Photos from the image-classification dataset "daun_dataset" in the GitHub repository Fadhil2000/daun_dataset. Its 2 classes are: daun jambubiji, daun seledri.

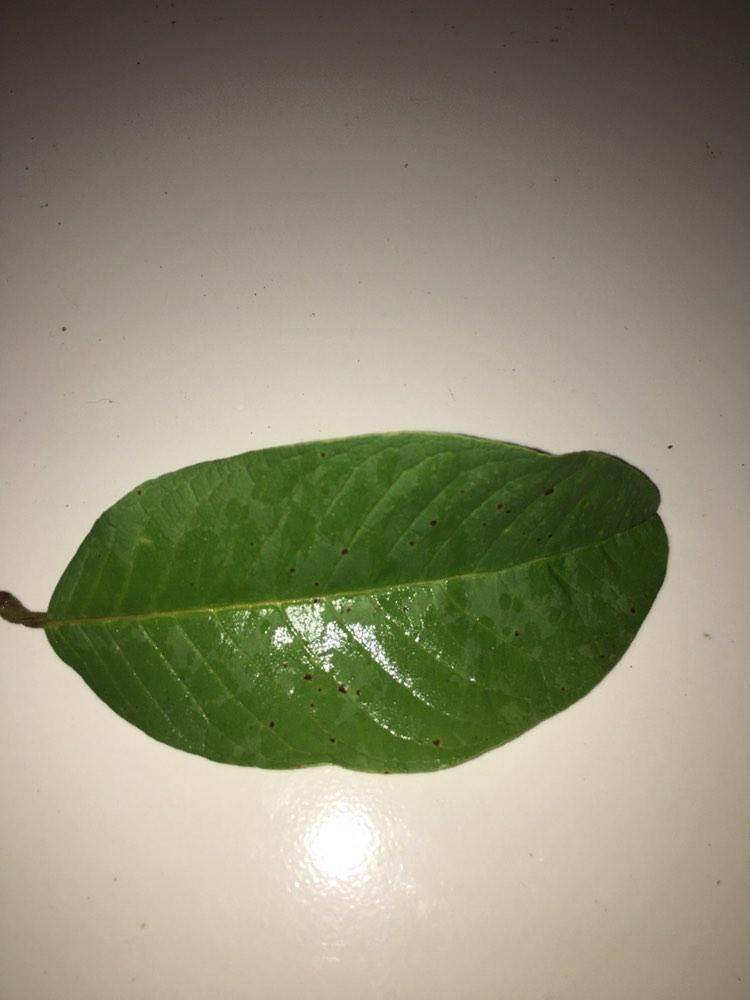
Label: daun jambubiji

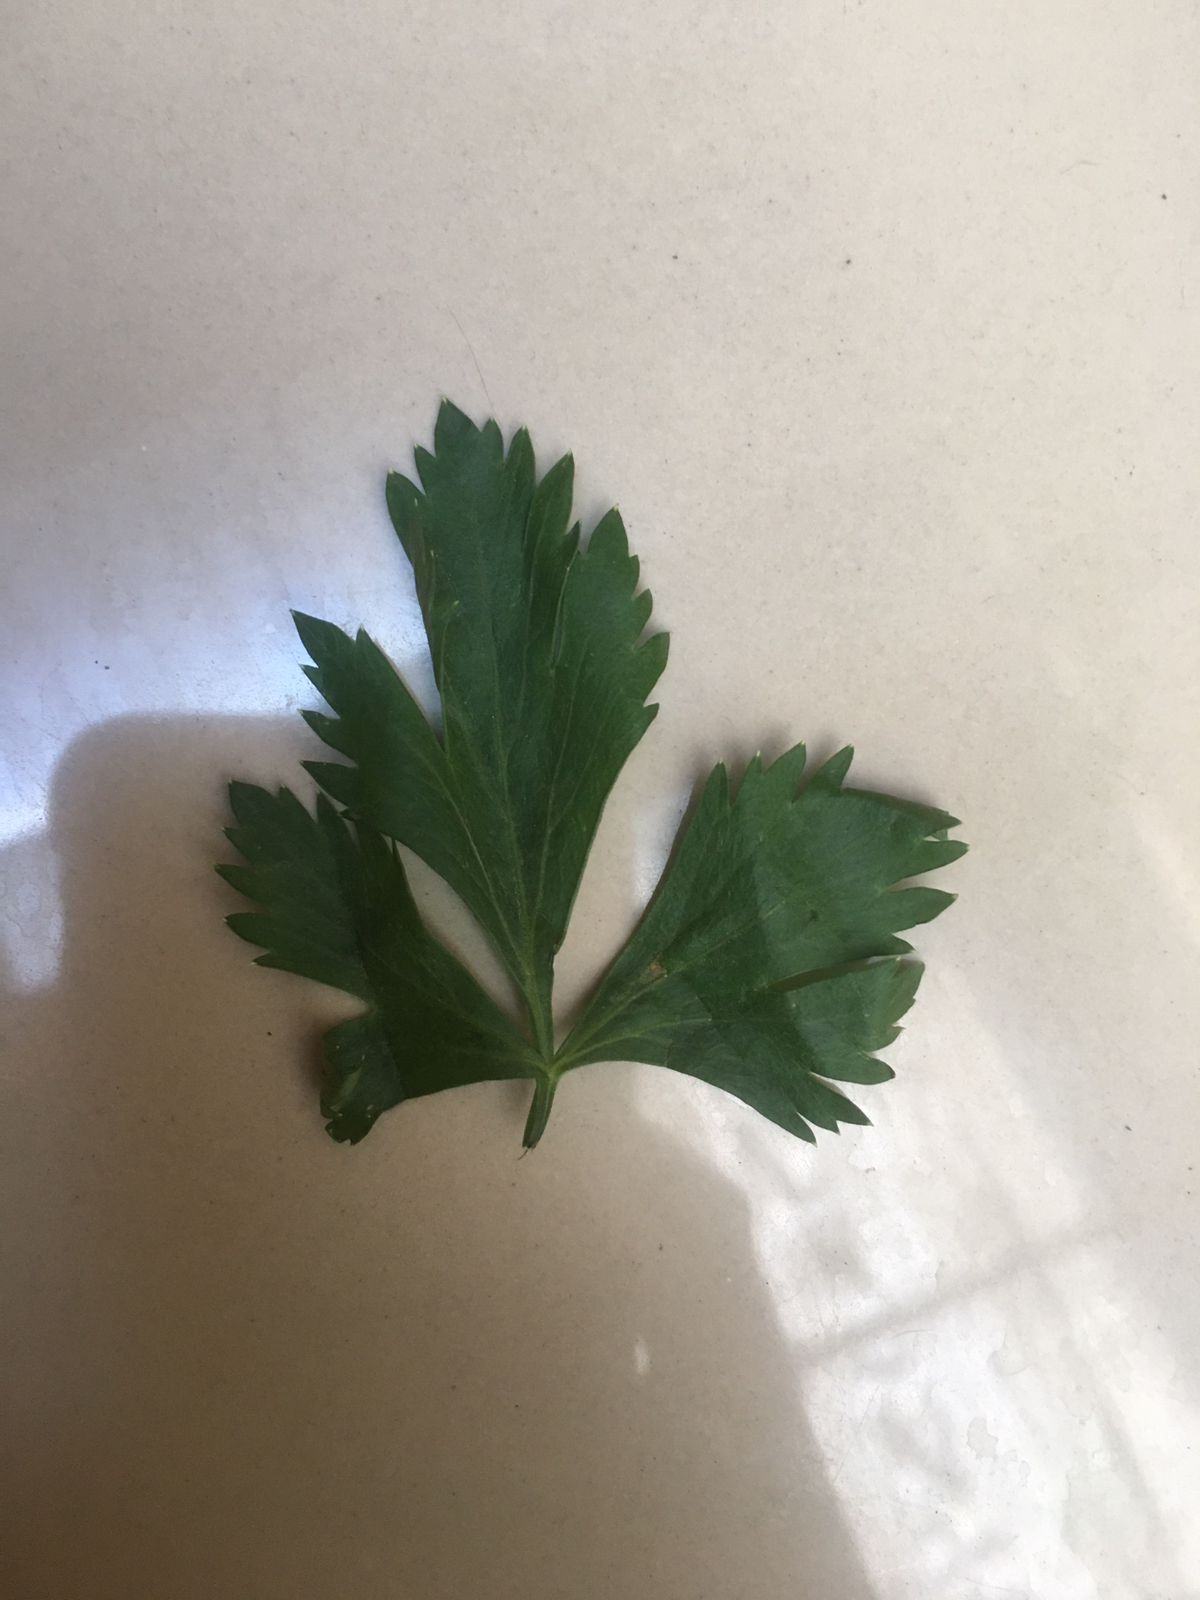
Label: daun seledri

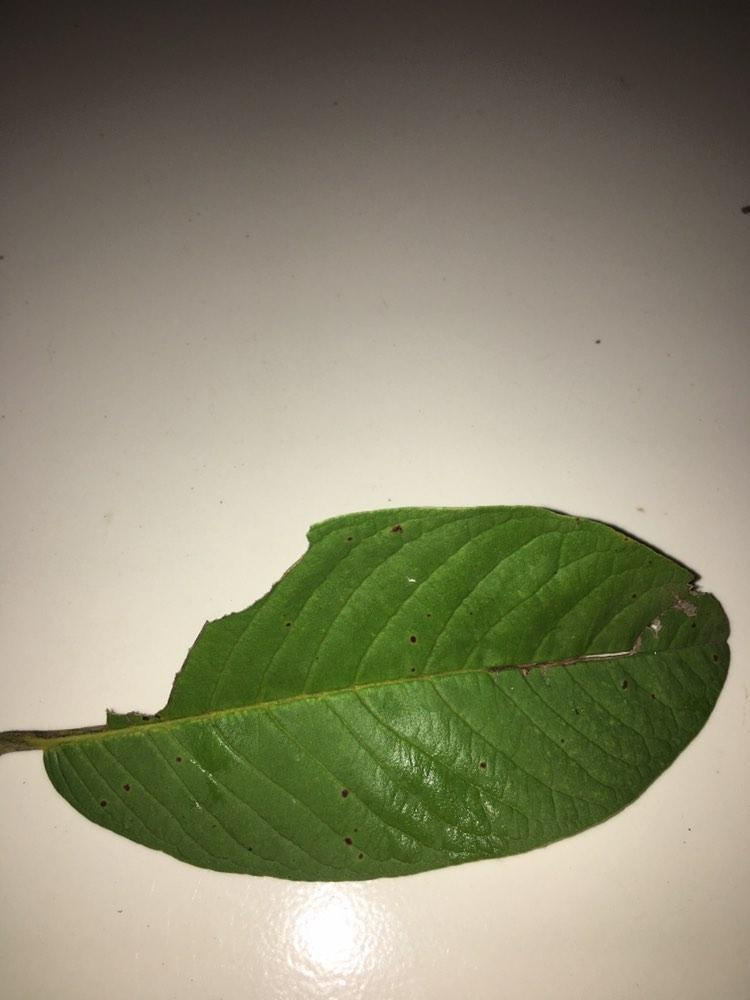
Label: daun jambubiji

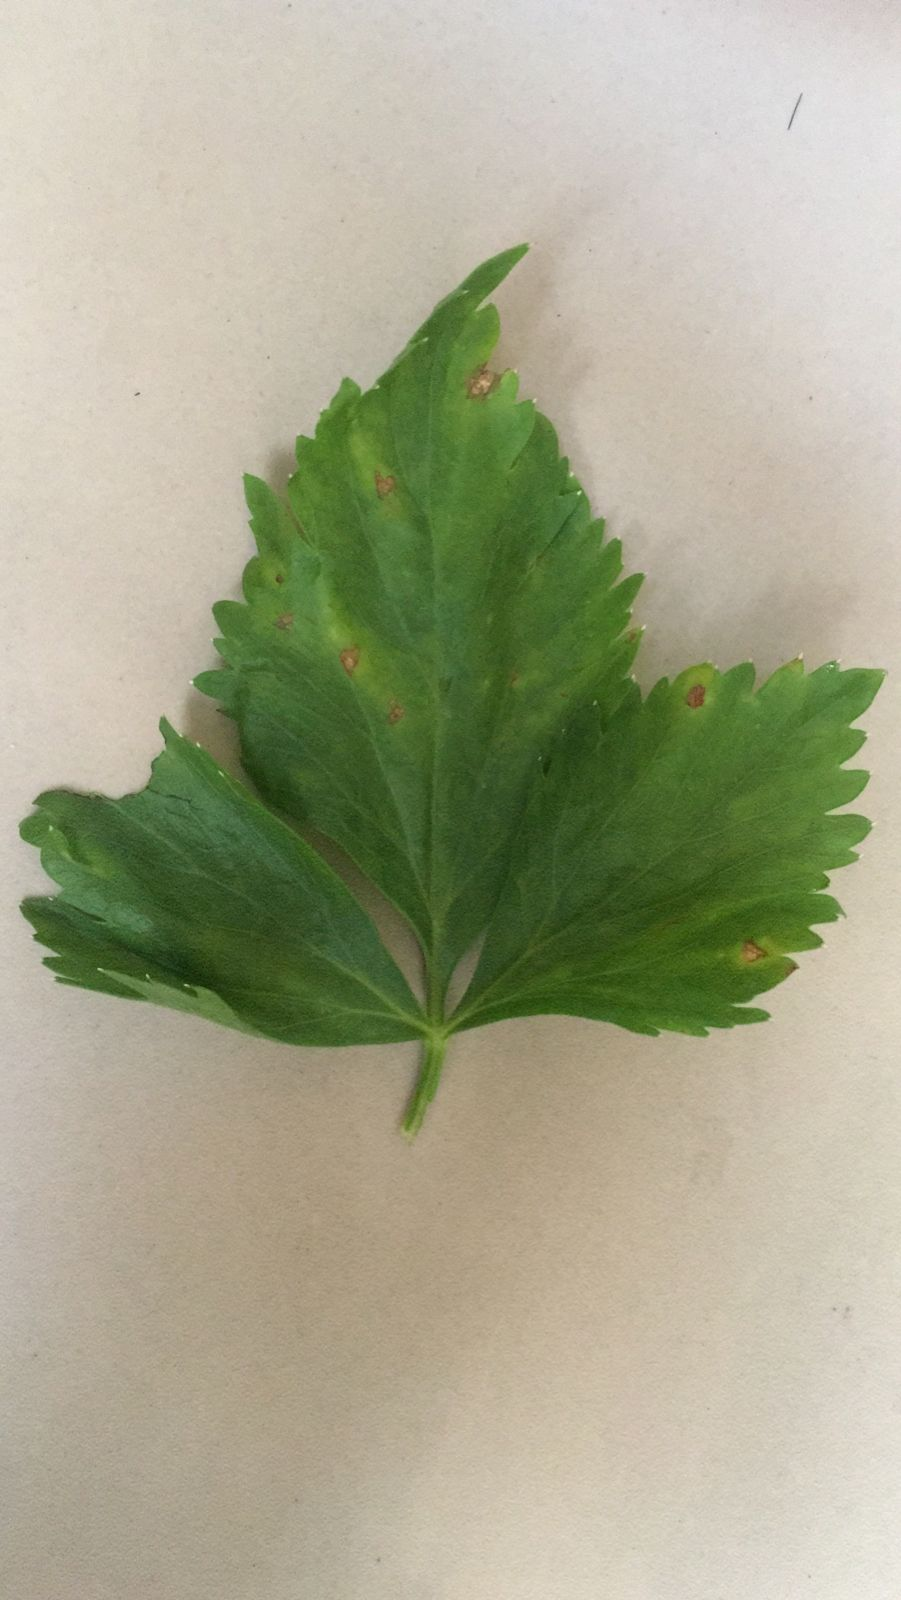
Label: daun seledri

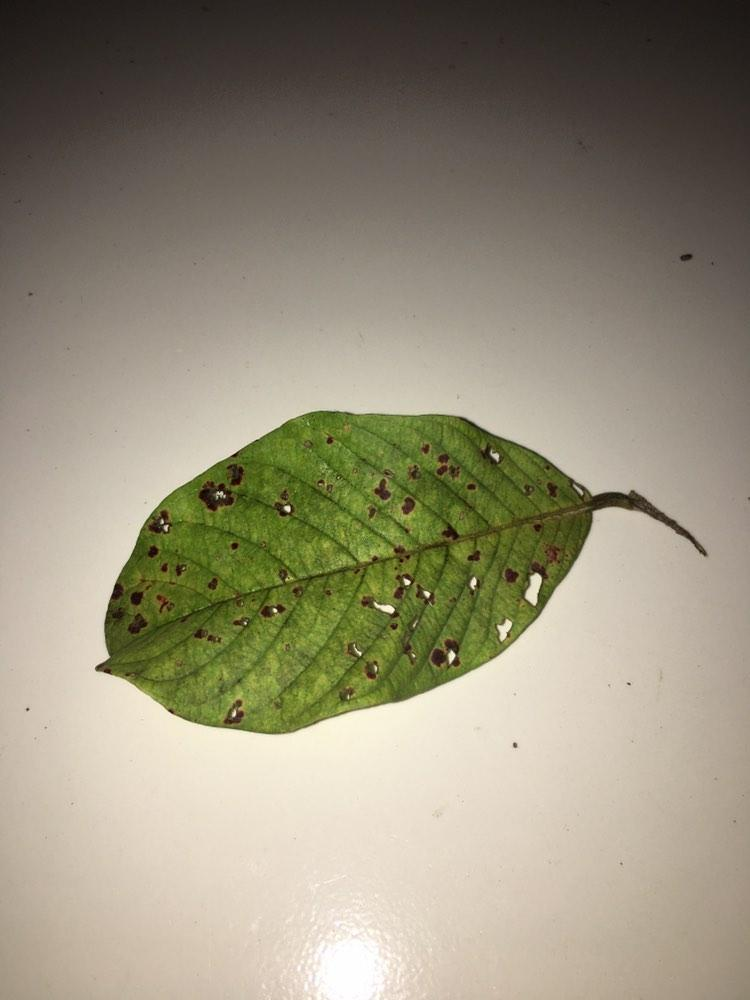
Label: daun jambubiji

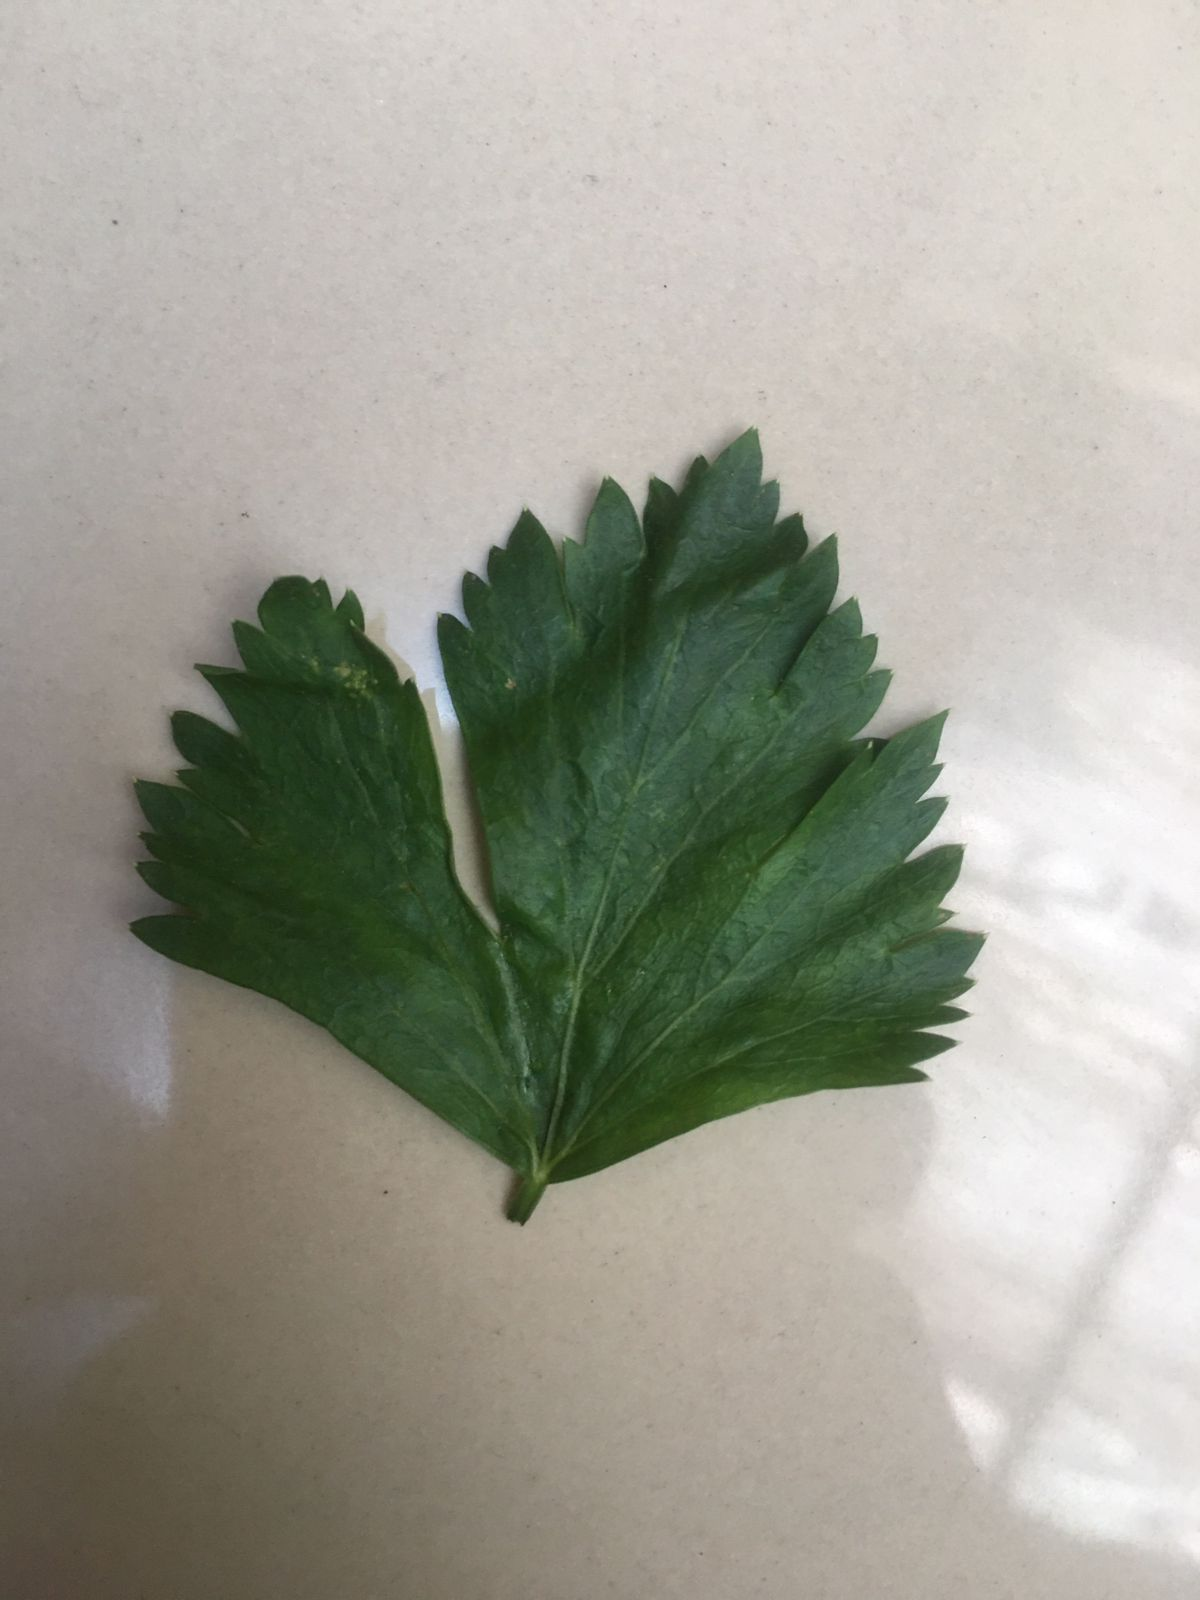
Label: daun seledri
